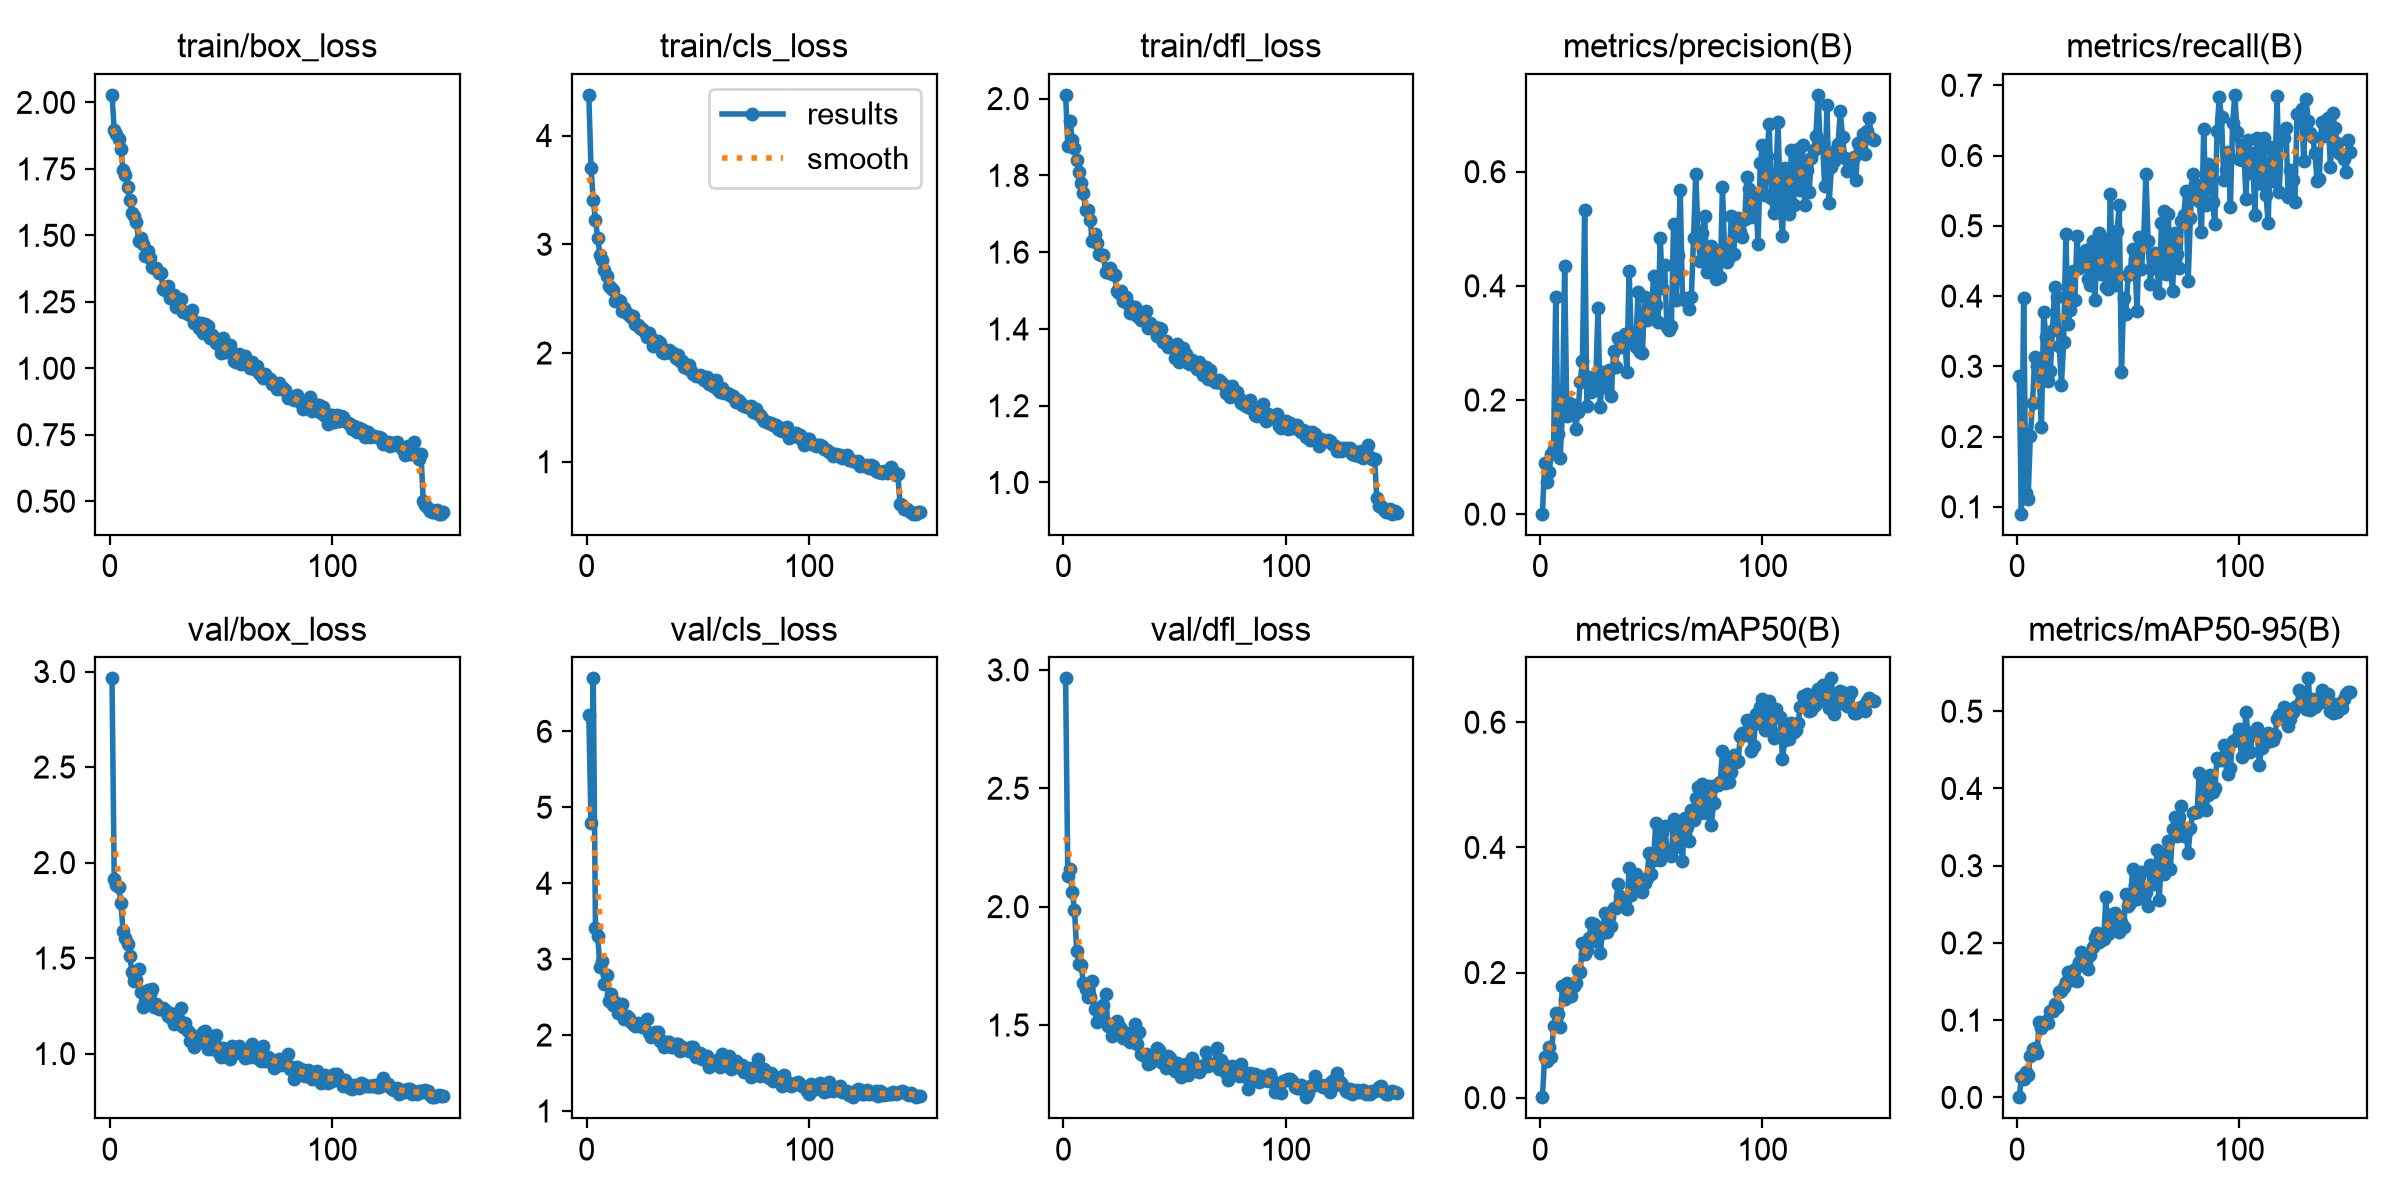

The file beside this chart, header and first rows:
epoch, time, train/box_loss, train/cls_loss, train/dfl_loss, metrics/precision(B), metrics/recall(B), metrics/mAP50(B), metrics/mAP50-95(B), val/box_loss, val/cls_loss, val/dfl_loss, lr/pg0, lr/pg1, lr/pg2
1, 26.74, 2.028, 4.374, 2.01, 0.00081, 0.2858, 0.00083, 0.00022, 2.964, 6.214, 2.964, 0.0004113, 0.0004113, 0.0004113
2, 50.9, 1.895, 3.7, 1.876, 0.08896, 0.09015, 0.06481, 0.02593, 1.912, 4.794, 2.127, 0.0008225, 0.0008225, 0.0008225
3, 74.14, 1.883, 3.405, 1.943, 0.05613, 0.397, 0.05866, 0.02434, 1.881, 6.698, 2.16, 0.001228, 0.001228, 0.001228
4, 97.17, 1.861, 3.225, 1.891, 0.07332, 0.12, 0.08097, 0.03319, 1.872, 3.404, 2.061, 0.001225, 0.001225, 0.001225
5, 121.5, 1.825, 3.057, 1.871, 0.1049, 0.1117, 0.06563, 0.02935, 1.788, 3.304, 1.987, 0.001217, 0.001217, 0.001217
6, 147.9, 1.745, 2.905, 1.839, 0.1142, 0.2011, 0.114, 0.05311, 1.64, 2.901, 1.815, 0.001209, 0.001209, 0.001209
7, 176.1, 1.726, 2.855, 1.81, 0.3804, 0.2484, 0.1353, 0.06236, 1.605, 2.982, 1.759, 0.0012, 0.0012, 0.0012
8, 205, 1.682, 2.761, 1.78, 0.1399, 0.3127, 0.1345, 0.06352, 1.571, 2.671, 1.752, 0.001192, 0.001192, 0.001192
9, 233.5, 1.631, 2.709, 1.754, 0.09867, 0.3, 0.1128, 0.05764, 1.51, 2.79, 1.679, 0.001184, 0.001184, 0.001184
10, 257.8, 1.585, 2.612, 1.709, 0.1769, 0.2883, 0.1784, 0.09772, 1.425, 2.446, 1.651, 0.001176, 0.001176, 0.001176
11, 278.3, 1.573, 2.596, 1.71, 0.4344, 0.2138, 0.1574, 0.09006, 1.378, 2.537, 1.618, 0.001167, 0.001167, 0.001167
12, 300.2, 1.548, 2.578, 1.685, 0.172, 0.3768, 0.1837, 0.09814, 1.386, 2.398, 1.618, 0.001159, 0.001159, 0.001159
13, 321.5, 1.478, 2.478, 1.63, 0.1941, 0.3413, 0.182, 0.09904, 1.443, 2.429, 1.687, 0.001151, 0.001151, 0.001151
14, 341, 1.489, 2.491, 1.647, 0.1874, 0.2784, 0.163, 0.09643, 1.324, 2.295, 1.569, 0.001143, 0.001143, 0.001143
15, 364, 1.467, 2.476, 1.623, 0.1913, 0.2933, 0.178, 0.1117, 1.244, 2.318, 1.514, 0.001135, 0.001135, 0.001135
16, 389.9, 1.423, 2.388, 1.595, 0.1497, 0.3522, 0.183, 0.1118, 1.269, 2.414, 1.527, 0.001126, 0.001126, 0.001126
17, 410.3, 1.441, 2.41, 1.592, 0.1788, 0.4128, 0.2045, 0.1215, 1.332, 2.216, 1.578, 0.001118, 0.001118, 0.001118
18, 432.3, 1.415, 2.365, 1.593, 0.2312, 0.398, 0.2013, 0.1173, 1.313, 2.249, 1.586, 0.00111, 0.00111, 0.00111
19, 453.7, 1.382, 2.346, 1.547, 0.2674, 0.3284, 0.2477, 0.1366, 1.336, 2.23, 1.629, 0.001102, 0.001102, 0.001102
20, 473.6, 1.376, 2.332, 1.549, 0.5322, 0.274, 0.2299, 0.1372, 1.246, 2.171, 1.498, 0.001093, 0.001093, 0.001093
21, 494.7, 1.377, 2.339, 1.558, 0.1896, 0.3348, 0.2353, 0.1428, 1.259, 2.141, 1.505, 0.001085, 0.001085, 0.001085
22, 514.1, 1.358, 2.268, 1.543, 0.2396, 0.4878, 0.2548, 0.1492, 1.233, 2.125, 1.453, 0.001077, 0.001077, 0.001077
23, 535.9, 1.357, 2.256, 1.541, 0.2149, 0.3598, 0.2794, 0.1623, 1.234, 2.164, 1.482, 0.001069, 0.001069, 0.001069
24, 556.5, 1.298, 2.233, 1.498, 0.2386, 0.3795, 0.2783, 0.1617, 1.237, 2.141, 1.517, 0.00106, 0.00106, 0.00106
25, 575.9, 1.295, 2.219, 1.494, 0.2317, 0.4363, 0.2508, 0.1518, 1.228, 2.101, 1.495, 0.001052, 0.001052, 0.001052
26, 597.5, 1.311, 2.206, 1.499, 0.3606, 0.3943, 0.2694, 0.1664, 1.198, 2.156, 1.483, 0.001044, 0.001044, 0.001044
27, 617.6, 1.265, 2.146, 1.472, 0.1877, 0.4856, 0.2306, 0.151, 1.213, 2.214, 1.444, 0.001035, 0.001035, 0.001035
28, 638.4, 1.275, 2.18, 1.483, 0.2492, 0.4405, 0.2636, 0.1746, 1.183, 2.021, 1.466, 0.001027, 0.001027, 0.001027
29, 659.7, 1.275, 2.142, 1.464, 0.2377, 0.4502, 0.2953, 0.1885, 1.157, 1.973, 1.439, 0.001019, 0.001019, 0.001019
30, 679, 1.232, 2.065, 1.442, 0.2219, 0.4456, 0.2647, 0.1731, 1.158, 2.013, 1.427, 0.001011, 0.001011, 0.001011
31, 700.2, 1.235, 2.106, 1.445, 0.2526, 0.4658, 0.2895, 0.1766, 1.176, 2.042, 1.432, 0.001002, 0.001002, 0.001002
32, 722.4, 1.259, 2.107, 1.457, 0.2067, 0.4236, 0.2736, 0.1656, 1.237, 2.038, 1.502, 0.0009942, 0.0009942, 0.0009942
33, 743.7, 1.211, 2.09, 1.435, 0.2858, 0.4153, 0.3038, 0.1845, 1.137, 1.926, 1.419, 0.000986, 0.000986, 0.000986
34, 766.2, 1.213, 2.007, 1.43, 0.2583, 0.4776, 0.3029, 0.1942, 1.158, 1.923, 1.471, 0.0009778, 0.0009778, 0.0009778
35, 787.6, 1.205, 1.996, 1.424, 0.3088, 0.3943, 0.3411, 0.206, 1.118, 1.845, 1.377, 0.0009695, 0.0009695, 0.0009695
36, 810.2, 1.201, 2.013, 1.436, 0.3036, 0.46, 0.3227, 0.2128, 1.068, 1.914, 1.375, 0.0009612, 0.0009612, 0.0009612
37, 832.9, 1.22, 2.023, 1.447, 0.2921, 0.4899, 0.3139, 0.2009, 1.095, 1.906, 1.377, 0.000953, 0.000953, 0.000953
38, 854.3, 1.172, 2, 1.403, 0.3155, 0.4318, 0.3136, 0.2112, 1.035, 1.848, 1.337, 0.0009447, 0.0009447, 0.0009447
39, 877.6, 1.175, 1.998, 1.417, 0.2486, 0.4809, 0.301, 0.2045, 1.05, 1.845, 1.34, 0.0009365, 0.0009365, 0.0009365
40, 901.3, 1.152, 1.951, 1.406, 0.4267, 0.4128, 0.3672, 0.2591, 1.064, 1.883, 1.346, 0.0009283, 0.0009283, 0.0009283
41, 922.3, 1.171, 1.979, 1.404, 0.3059, 0.4104, 0.3237, 0.2113, 1.081, 1.885, 1.383, 0.00092, 0.00092, 0.00092
42, 943.1, 1.131, 1.929, 1.382, 0.3111, 0.5452, 0.3514, 0.224, 1.115, 1.784, 1.404, 0.0009118, 0.0009118, 0.0009118
43, 963.3, 1.165, 1.924, 1.404, 0.2935, 0.4163, 0.3574, 0.2374, 1.121, 1.846, 1.396, 0.0009035, 0.0009035, 0.0009035
44, 982.7, 1.158, 1.868, 1.399, 0.3887, 0.4159, 0.333, 0.2383, 1.024, 1.834, 1.346, 0.0008952, 0.0008952, 0.0008952
45, 1003, 1.114, 1.859, 1.366, 0.2841, 0.4929, 0.3401, 0.2259, 1.063, 1.805, 1.366, 0.000887, 0.000887, 0.000887
46, 1022, 1.126, 1.889, 1.37, 0.2827, 0.5295, 0.3285, 0.2135, 1.024, 1.783, 1.32, 0.0008787, 0.0008787, 0.0008787
47, 1044, 1.108, 1.831, 1.354, 0.3804, 0.2923, 0.343, 0.2273, 1.067, 1.846, 1.368, 0.0008705, 0.0008705, 0.0008705
48, 1064, 1.093, 1.808, 1.354, 0.3404, 0.3976, 0.3508, 0.2201, 1.096, 1.846, 1.362, 0.0008622, 0.0008622, 0.0008622
49, 1084, 1.088, 1.787, 1.352, 0.3726, 0.3745, 0.3906, 0.2632, 1.005, 1.709, 1.341, 0.000854, 0.000854, 0.000854
50, 1104, 1.057, 1.786, 1.325, 0.347, 0.4304, 0.3572, 0.2483, 0.9836, 1.72, 1.307, 0.0008458, 0.0008458, 0.0008458
51, 1123, 1.113, 1.795, 1.362, 0.4166, 0.4361, 0.3805, 0.2517, 1.031, 1.763, 1.339, 0.0008375, 0.0008375, 0.0008375
52, 1144, 1.062, 1.788, 1.314, 0.3661, 0.4676, 0.4392, 0.2956, 1.006, 1.687, 1.336, 0.0008293, 0.0008293, 0.0008293
53, 1165, 1.077, 1.749, 1.345, 0.3362, 0.4524, 0.3836, 0.2745, 0.9809, 1.698, 1.279, 0.000821, 0.000821, 0.000821
54, 1184, 1.089, 1.782, 1.351, 0.4844, 0.3789, 0.3798, 0.2563, 0.9698, 1.718, 1.301, 0.0008127, 0.0008127, 0.0008127
55, 1205, 1.052, 1.713, 1.335, 0.3953, 0.4842, 0.4236, 0.2856, 1.04, 1.578, 1.333, 0.0008045, 0.0008045, 0.0008045
56, 1224, 1.026, 1.715, 1.311, 0.4361, 0.4389, 0.4346, 0.292, 1.008, 1.617, 1.289, 0.0007962, 0.0007962, 0.0007962
57, 1245, 1.023, 1.699, 1.308, 0.3274, 0.4814, 0.396, 0.2612, 1.005, 1.658, 1.335, 0.000788, 0.000788, 0.000788
58, 1266, 1.052, 1.75, 1.32, 0.3226, 0.5742, 0.3919, 0.2653, 1.039, 1.655, 1.362, 0.0007797, 0.0007797, 0.0007797
59, 1286, 1.015, 1.664, 1.31, 0.3295, 0.4778, 0.387, 0.248, 1.014, 1.668, 1.331, 0.0007715, 0.0007715, 0.0007715
60, 1307, 1.028, 1.642, 1.296, 0.508, 0.4166, 0.4446, 0.3004, 1.012, 1.577, 1.306, 0.0007633, 0.0007633, 0.0007633
... 90 more rows
